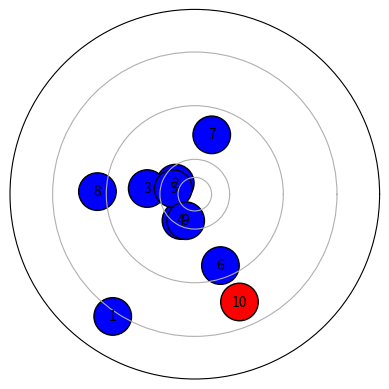

The matplotlib source for this figure:
import numpy as np
import matplotlib.pyplot as plt
from matplotlib.patches import Circle

# Example data
#x = np.random.uniform(-1, 1, 100)
#y = np.random.uniform(-1, 1, 100)

x = [-0.01223708, -0.00290666, -0.00709459, -0.00206037, -0.0032147,   0.00382276, 0.00252428, -0.0145177,  -0.00135969,  0.00666336]
y = [-0.01822811,  0.0016458,   0.00084074, -0.00392927,  0.00082587, -0.01064382, 0.0088492,   0.00038413, -0.00394837, -0.01607028]
x = np.array(x)
y = np.array(y)


radii = np.ones(x.shape)*0.0056/2
#radii = np.random.uniform(0.01, 0.1, 100)  # Example radii for circles

# Calculate radius and theta for polar coordinates
r = np.sqrt(x**2 + y**2)
theta = np.arctan2(y, x)

# Desired radius in points for the scatter plot
dot_radius = 20  # example radius in points

# Create the polar plot
fig, ax = plt.subplots(subplot_kw={'projection': 'polar'})

# Set the radius limits to center the plot around (0,0)
ax.set_ylim(0, np.max(r) + 0.0056)  # Adjust the limit as necessary

# Customize angular ticks to show only at 0, 90, 180, and 270 degrees
ax.set_xticks([])
ax.set_xticklabels([])  # Optionally, you can set custom labels

# Set fixed distance between radii lines
lines = [0.005/2, 0.0104/2, 0.0264/2, 0.0424/2, 
         0.0584/2, 0.0744/2, 0.0904/2, 0.1064/2,
         0.1224/2, 0.1384/2, 0.1544/2]

# Function to get the most outer line (assuming it's defined elsewhere)
def get_most_outer_line(r, lines):
    for i, line in enumerate(lines):
        if line > (r + 0.0056):
            return i 
N = get_most_outer_line(np.max(r), lines)

all_radii_lines = np.array(lines[:N])
all_radii_lines = np.sort(all_radii_lines)  # Sort to ensure correct order
ax.set_yticks(all_radii_lines)

# Optionally, set custom labels
labels = []
ax.set_yticklabels(labels)

# Add circles with fixed size
n = len(x)
i = 1
for x, y, r in zip(x, y, radii):
    if i == n:
        color = "red"
    else:
        color = "blue"
    circle = Circle((x, y), radius=r, transform=ax.transData._b, edgecolor='black', facecolor=color)
    ax.add_patch(circle)
    ax.text(x, y, str(i), color="black", ha='center', va='center', fontsize=10, transform=ax.transData._b)
    i += 1

# Add circular grid lines
ax.grid(True)

plt.show()
